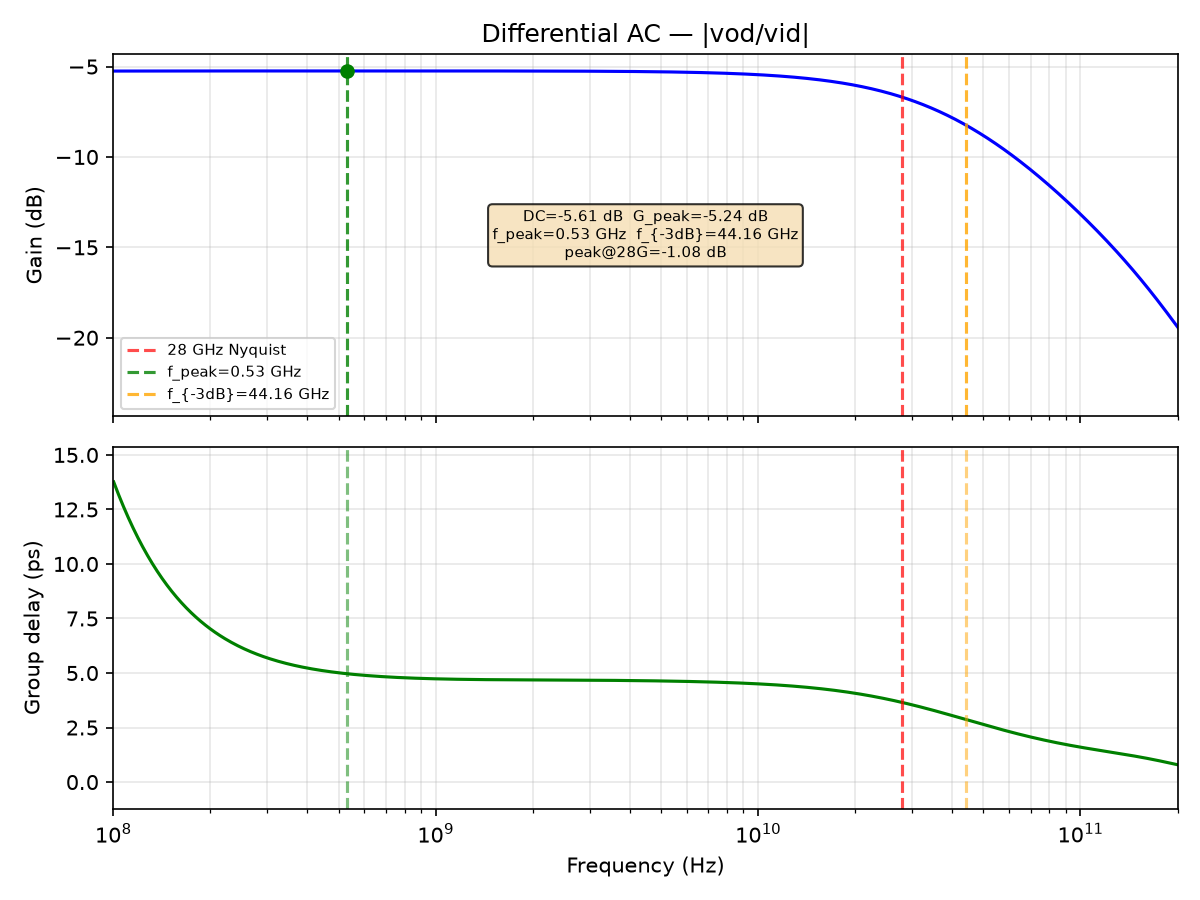

Values plotted in this chart, from the file beside it:
freq_Hz, gain_dB, gd_ps
1000000, -5.608, nan
1011584, -5.608, nan
1023302, -5.608, nan
1035156, -5.608, nan
1047147, -5.608, nan
1059277, -5.608, nan
1071548, -5.608, nan
1083961, -5.608, nan
1096517, -5.608, nan
1109219, -5.608, nan
1122068, -5.608, nan
1135067, -5.608, nan
1148215, -5.608, nan
1161516, -5.608, nan
1174971, -5.608, nan
1188582, -5.608, nan
1202350, -5.608, nan
1216278, -5.607, nan
1230368, -5.607, nan
1244620, -5.607, nan
1259038, -5.607, nan
1273622, -5.607, nan
1288376, -5.607, nan
1303300, -5.607, nan
1318398, -5.607, nan
1333670, -5.607, nan
1349119, -5.607, nan
1364747, -5.607, nan
1380557, -5.607, nan
1396549, -5.607, nan
1412727, -5.607, nan
1429092, -5.606, nan
1445646, -5.606, nan
1462392, -5.606, nan
1479333, -5.606, nan
1496469, -5.606, nan
1513804, -5.606, nan
1531340, -5.606, nan
1549079, -5.606, nan
1567024, -5.606, nan
1585176, -5.606, nan
1603539, -5.606, nan
1622114, -5.605, nan
1640904, -5.605, nan
1659913, -5.605, nan
1679141, -5.605, nan
1698592, -5.605, nan
1718269, -5.605, nan
1738173, -5.605, nan
1758308, -5.605, nan
1778676, -5.605, nan
1799280, -5.604, nan
1820123, -5.604, nan
1841207, -5.604, nan
1862536, -5.604, nan
1884111, -5.604, nan
1905937, -5.604, nan
1928015, -5.604, nan
1950349, -5.603, nan
1972942, -5.603, nan
... 1,036 more rows
